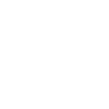
t = 0.00 s
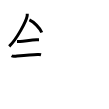
t = 4.00 s
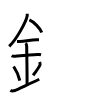
t = 8.00 s
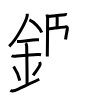
t = 12.00 s
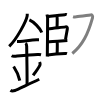
t = 15.50 s
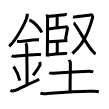
t = 20.00 s

The animated SVG that drew these frames (rendered in a browser with its animation timeline set to each time). Animation: 20 SMIL elements (animate=20); one cycle of 20.00 s.

<svg width="109px" height="109px" viewBox="0 0 px 109px" xmlns="http://www.w3.org/2000/svg" xmlns:xlink="http://www.w3.org/1999/xlink" xml:space="preserve" version="1.1"  baseProfile="full">
<path d="M27.25,13.74c0,0.83,0.05,1.49-0.14,2.49c-0.96,5.18-10.08,22.48-17.89,30.15" style="fill:none;stroke:black;stroke-width:3;opacity:0">
  <animate attributeType="CSS" attributeName="opacity" from="0" to="1" begin="0s" dur="1s" repeatCount="0" fill="freeze" />
</path>
<path d="M29.39,19.96c4.47,2.03,10.18,7.42,12.36,12.54" style="fill:none;stroke:black;stroke-width:3;opacity:0">
  <animate attributeType="CSS" attributeName="opacity" from="0" to="1" begin="1s" dur="1s" repeatCount="0" fill="freeze" />
</path>
<path d="M17,41.5c1.71,0,2.49,0.09,3.05,0.06c4.95-0.31,10.67-1.53,16.5-1.75c0.84-0.03,1.02-0.05,2.45-0.05" style="fill:none;stroke:black;stroke-width:3;opacity:0">
  <animate attributeType="CSS" attributeName="opacity" from="0" to="1" begin="2s" dur="1s" repeatCount="0" fill="freeze" />
</path>
<path d="M11.59,55.81c0.59,0.33,2.56,0.48,3.17,0.43c5.49-0.49,15.74-1.49,22.78-1.67c0.75-0.02,2.38-0.13,3.49,0.15" style="fill:none;stroke:black;stroke-width:3;opacity:0">
  <animate attributeType="CSS" attributeName="opacity" from="0" to="1" begin="3s" dur="1s" repeatCount="0" fill="freeze" />
</path>
<path d="M25.45,43.19c1.24,0.78,1.24,2.52,1.24,3.14c0,4.35,0.62,34.13,0.31,38.48" style="fill:none;stroke:black;stroke-width:3;opacity:0">
  <animate attributeType="CSS" attributeName="opacity" from="0" to="1" begin="4s" dur="1s" repeatCount="0" fill="freeze" />
</path>
<path d="M13.64,66.51c3.63,5.32,5.41,11.08,6.15,14.19" style="fill:none;stroke:black;stroke-width:3;opacity:0">
  <animate attributeType="CSS" attributeName="opacity" from="0" to="1" begin="5s" dur="1s" repeatCount="0" fill="freeze" />
</path>
<path d="M39.65,62.05c0.34,0.84,0.52,2.06,0.38,2.76c-0.34,1.81-3.04,5.13-6.87,10.47" style="fill:none;stroke:black;stroke-width:3;opacity:0">
  <animate attributeType="CSS" attributeName="opacity" from="0" to="1" begin="6s" dur="1s" repeatCount="0" fill="freeze" />
</path>
<path d="M10.5,90.25c1.25,1,2.75,0.75,4.5,0.25c1.29-0.37,11.25-5.25,24.25-11.25" style="fill:none;stroke:black;stroke-width:3;opacity:0">
  <animate attributeType="CSS" attributeName="opacity" from="0" to="1" begin="7s" dur="1s" repeatCount="0" fill="freeze" />
</path>
<path d="M47,14.49c0.21,1.01,0.55,2.58,0.62,3.08c0.07,0.51-0.23,35.76-0.32,38.9" style="fill:none;stroke:black;stroke-width:3;opacity:0">
  <animate attributeType="CSS" attributeName="opacity" from="0" to="1" begin="8s" dur="1s" repeatCount="0" fill="freeze" />
</path>
<path d="M47.71,16.72c2.4-0.3,11.75-1.88,17.32-2.09c0.84-0.03,1.35-0.08,1.77,0.07" style="fill:none;stroke:black;stroke-width:3;opacity:0">
  <animate attributeType="CSS" attributeName="opacity" from="0" to="1" begin="9s" dur="1s" repeatCount="0" fill="freeze" />
</path>
<path d="M56.49,15.99c0.36,0.27,0.57,1.15,0.64,1.66c0.07,0.5,0.01,6.79-0.09,9.92" style="fill:none;stroke:black;stroke-width:3;opacity:0">
  <animate attributeType="CSS" attributeName="opacity" from="0" to="1" begin="10s" dur="1s" repeatCount="0" fill="freeze" />
</path>
<path d="M47.78,28.78c5.74-0.75,13.75-1.39,17.73-1.91c1.61-0.21,2.05,0.84,1.82,2.19c-0.42,2.44-1.37,7.42-1.8,10.36" style="fill:none;stroke:black;stroke-width:3;opacity:0">
  <animate attributeType="CSS" attributeName="opacity" from="0" to="1" begin="11s" dur="1s" repeatCount="0" fill="freeze" />
</path>
<path d="M47.74,42.09c2.4-0.3,17.37-1.32,19.62-1.49" style="fill:none;stroke:black;stroke-width:3;opacity:0">
  <animate attributeType="CSS" attributeName="opacity" from="0" to="1" begin="12s" dur="1s" repeatCount="0" fill="freeze" />
</path>
<path d="M56.6,41.49c0.36,0.27,0.57,1.15,0.64,1.65c0.07,0.5-0.01,7.55-0.1,10.69" style="fill:none;stroke:black;stroke-width:3;opacity:0">
  <animate attributeType="CSS" attributeName="opacity" from="0" to="1" begin="13s" dur="1s" repeatCount="0" fill="freeze" />
</path>
<path d="M47.49,54.9c2.4-0.3,12.16-1.15,17.73-1.35c0.84-0.03,1.35-0.08,1.77,0.07" style="fill:none;stroke:black;stroke-width:3;opacity:0">
  <animate attributeType="CSS" attributeName="opacity" from="0" to="1" begin="14s" dur="1s" repeatCount="0" fill="freeze" />
</path>
<path d="M73.09,16.58c0.81,0.26,0.91,0.65,2.52,0.26c1.62-0.39,14.28-1.5,15.39-1.89c1.11-0.39,1.92,1.43,1.51,2.85C87.78,34.68,82.5,45,72.31,53.51" style="fill:none;stroke:black;stroke-width:3;opacity:0">
  <animate attributeType="CSS" attributeName="opacity" from="0" to="1" begin="15s" dur="1s" repeatCount="0" fill="freeze" />
</path>
<path d="M73.61,22.94c2.04,0.73,12,20.38,19.1,28.42c1.1,1.25,1.91,2.09,2.94,2.5" style="fill:none;stroke:black;stroke-width:3;opacity:0">
  <animate attributeType="CSS" attributeName="opacity" from="0" to="1" begin="16s" dur="1s" repeatCount="0" fill="freeze" />
</path>
<path d="M49.19,72.74c1.13,0.58,3.18,0.68,4.32,0.58c9.25-0.83,21.24-1.48,35.8-1.99c1.88-0.07,3,0.28,3.94,0.57" style="fill:none;stroke:black;stroke-width:3;opacity:0">
  <animate attributeType="CSS" attributeName="opacity" from="0" to="1" begin="17s" dur="1s" repeatCount="0" fill="freeze" />
</path>
<path d="M69.08,59.87c0.09,0.29,1.3,1.49,1.3,3.3c0,11.7-0.27,12.34-0.27,27.81" style="fill:none;stroke:black;stroke-width:3;opacity:0">
  <animate attributeType="CSS" attributeName="opacity" from="0" to="1" begin="18s" dur="1s" repeatCount="0" fill="freeze" />
</path>
<path d="M40.4,93.16c1.38,0.51,3.9,0.62,5.27,0.51c17.03-1.42,32.54-2.92,48.38-2.4c2.29,0.08,3.67,0.24,4.82,0.5" style="fill:none;stroke:black;stroke-width:3;opacity:0">
  <animate attributeType="CSS" attributeName="opacity" from="0" to="1" begin="19s" dur="1s" repeatCount="0" fill="freeze" />
</path>
</svg>
